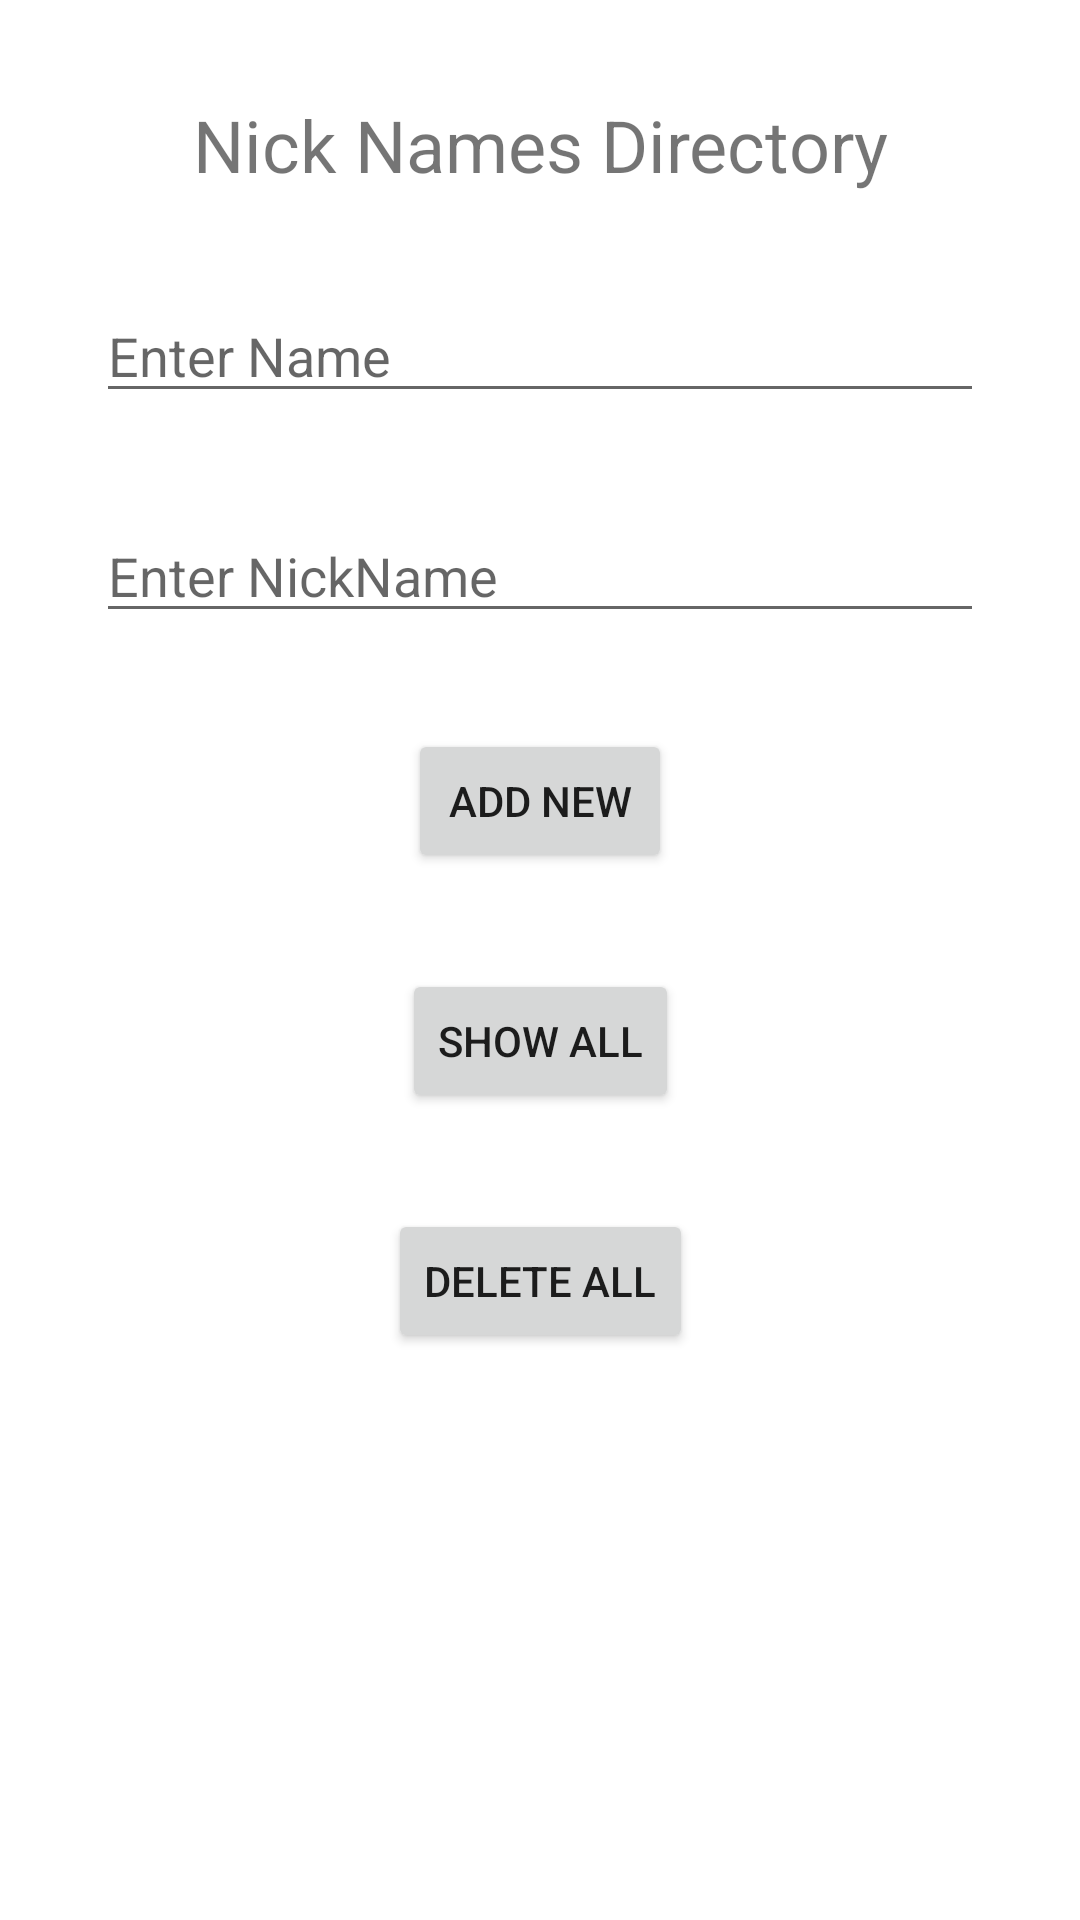

Reconstruct the res/layout file that produces this screen, plus the resources it refers to.
<!-- AndroidManifest.xml: application theme Theme.Lab9SQliteDataBaseContentProvider -->
<!-- res/layout/activity_provider.xml -->
<?xml version="1.0" encoding="utf-8"?>
<androidx.constraintlayout.widget.ConstraintLayout xmlns:android="http://schemas.android.com/apk/res/android"
    xmlns:app="http://schemas.android.com/apk/res-auto"
    xmlns:tools="http://schemas.android.com/tools"
    android:layout_width="match_parent"
    android:layout_height="match_parent"
    tools:context=".contentprovider.ProviderActivity">

    <EditText
        android:id="@+id/etNickName"
        android:layout_width="0dp"
        android:layout_height="wrap_content"
        android:layout_marginStart="32dp"
        android:layout_marginTop="32dp"
        android:layout_marginEnd="32dp"
        android:ems="10"
        android:hint="Enter NickName"
        android:inputType="textPersonName"
        app:layout_constraintEnd_toEndOf="parent"
        app:layout_constraintStart_toStartOf="parent"
        app:layout_constraintTop_toBottomOf="@+id/etName" />

    <TextView
        android:id="@+id/textView2"
        android:layout_width="0dp"
        android:layout_height="wrap_content"
        android:layout_marginStart="32dp"
        android:layout_marginTop="32dp"
        android:layout_marginEnd="32dp"
        android:text="Nick Names Directory"
        android:textAlignment="center"
        android:textSize="24sp"
        app:layout_constraintEnd_toEndOf="parent"
        app:layout_constraintStart_toStartOf="parent"
        app:layout_constraintTop_toTopOf="parent" />

    <EditText
        android:id="@+id/etName"
        android:layout_width="0dp"
        android:layout_height="wrap_content"
        android:layout_marginStart="32dp"
        android:layout_marginTop="32dp"
        android:layout_marginEnd="32dp"
        android:ems="10"
        android:hint="Enter Name"
        android:inputType="textPersonName"
        app:layout_constraintEnd_toEndOf="parent"
        app:layout_constraintStart_toStartOf="parent"
        app:layout_constraintTop_toBottomOf="@+id/textView2" />

    <Button
        android:id="@+id/btnAdd"
        android:layout_width="wrap_content"
        android:layout_height="wrap_content"
        android:layout_marginTop="32dp"
        android:text="Add New"
        app:layout_constraintEnd_toEndOf="parent"
        app:layout_constraintStart_toStartOf="parent"
        app:layout_constraintTop_toBottomOf="@+id/etNickName" />

    <Button
        android:id="@+id/btnShow"
        android:layout_width="wrap_content"
        android:layout_height="wrap_content"
        android:layout_marginTop="32dp"
        android:text="Show All"
        app:layout_constraintEnd_toEndOf="parent"
        app:layout_constraintStart_toStartOf="parent"
        app:layout_constraintTop_toBottomOf="@+id/btnAdd" />

    <Button
        android:id="@+id/btnDelete"
        android:layout_width="wrap_content"
        android:layout_height="wrap_content"
        android:layout_marginTop="32dp"
        android:text="Delete ALL"
        app:layout_constraintEnd_toEndOf="parent"
        app:layout_constraintStart_toStartOf="parent"
        app:layout_constraintTop_toBottomOf="@+id/btnShow" />
</androidx.constraintlayout.widget.ConstraintLayout>
<!-- resources referenced by this layout -->
<resources>
  <style name="Theme.Lab9SQliteDataBaseContentProvider" parent="Theme.MaterialComponents.DayNight.DarkActionBar">
          
          <item name="colorPrimary">@color/purple_500</item>
          <item name="colorPrimaryVariant">@color/purple_700</item>
          <item name="colorOnPrimary">@color/white</item>
          
          <item name="colorSecondary">@color/teal_200</item>
          <item name="colorSecondaryVariant">@color/teal_700</item>
          <item name="colorOnSecondary">@color/black</item>
          
          <item name="android:statusBarColor" tools:targetApi="l">?attr/colorPrimaryVariant</item>
          
      </style>
  <!-- not gathered from this repository: default colours our renderer supplied (Android Studio template values) -->
  <color name="purple_500">#FF6200EE</color>
  <color name="purple_700">#FF3700B3</color>
  <color name="teal_200">#FF03DAC5</color>
  <color name="teal_700">#FF018786</color>
  <color name="black">#FF000000</color>
  <color name="white">#FFFFFFFF</color>
</resources>
